Labelled photos from "plate-license-5", an image-classification folder in rhit-qin13/License-Plate-Detection. The possible labels are: has license plate, no license plate.

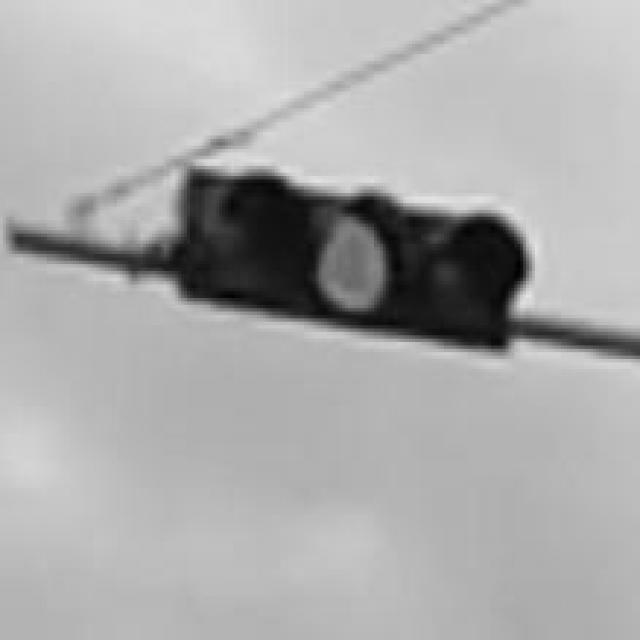
Label: no license plate

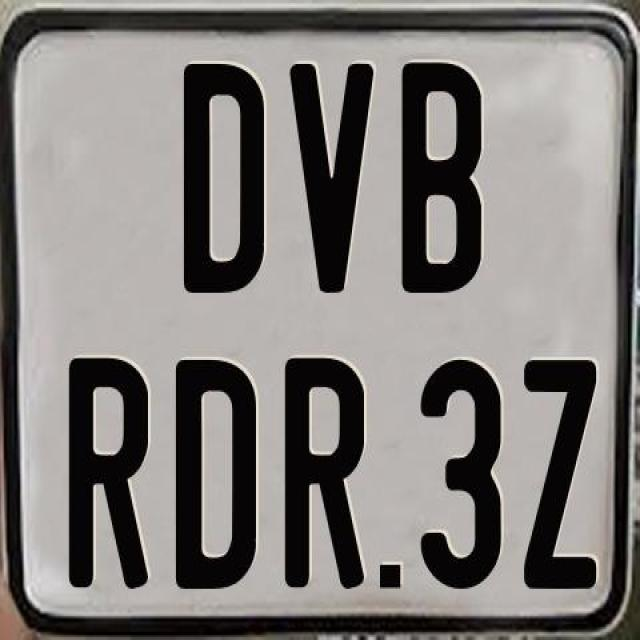
Label: has license plate

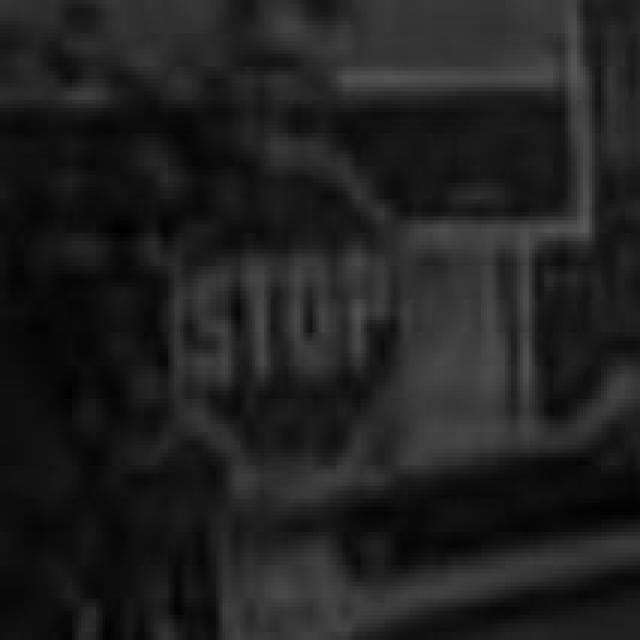
Label: no license plate

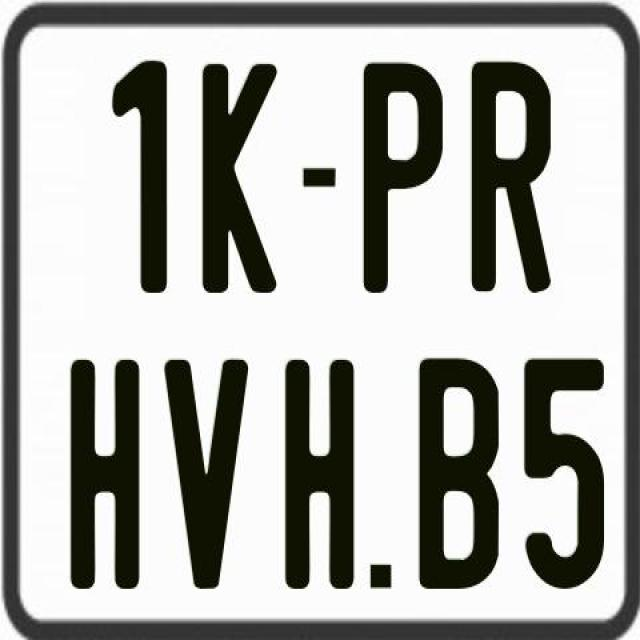
Label: has license plate

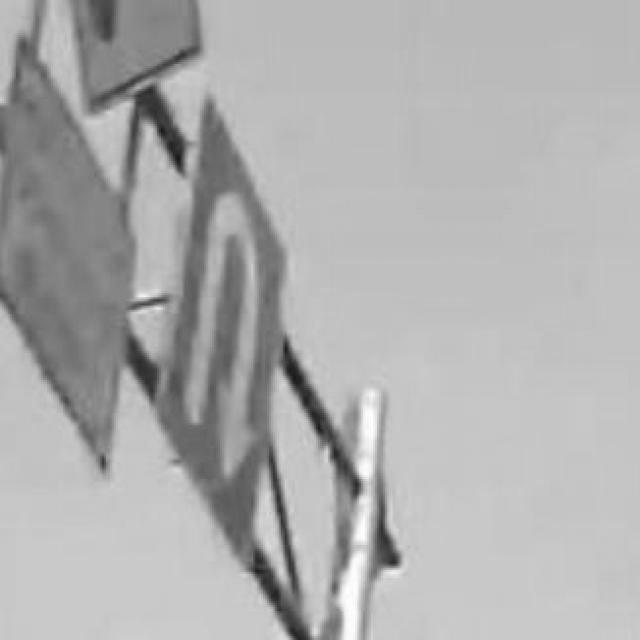
Label: no license plate

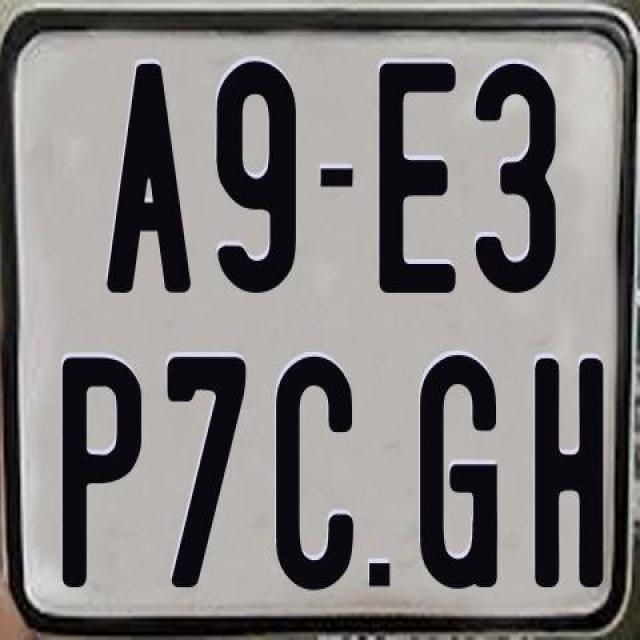
Label: has license plate
